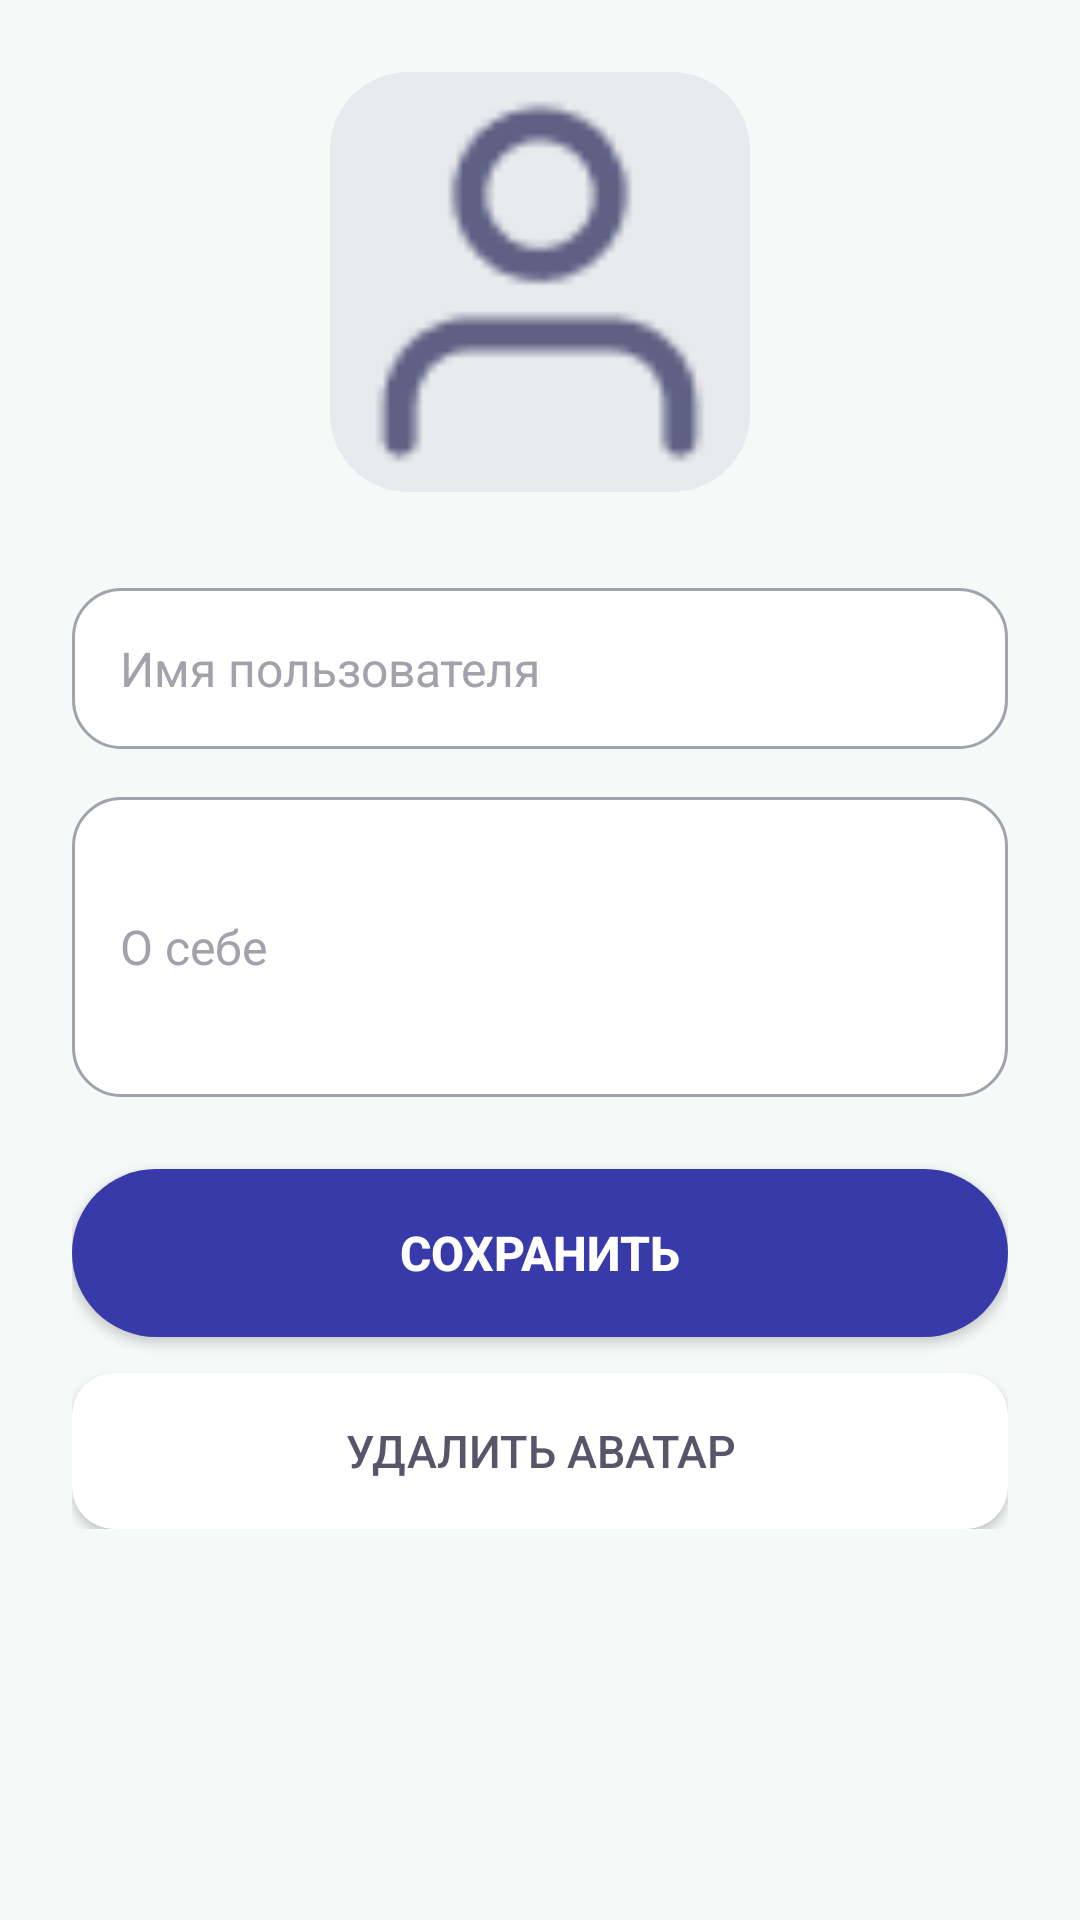

Produce the Android XML layout that renders to this screen, including the resource entries it uses.
<!-- AndroidManifest.xml: application theme Theme.MaterialComponents.DayNight.NoActionBar -->
<!-- res/layout/activity_edit_profle.xml -->
<?xml version="1.0" encoding="utf-8"?>
<ScrollView xmlns:android="http://schemas.android.com/apk/res/android"
    android:layout_width="match_parent"
    android:layout_height="match_parent"
    android:background="#F5F9F8"
    android:padding="24dp">

    <LinearLayout
        android:id="@+id/linearLayoutProfile"
        android:layout_width="match_parent"
        android:layout_height="wrap_content"
        android:orientation="vertical"
        android:gravity="center_horizontal">

        <ImageView
            android:id="@+id/editProfileImage"
            android:layout_width="140dp"
            android:layout_height="140dp"
            android:layout_marginBottom="32dp"
            android:background="@drawable/bg_button_select_image"
            android:clickable="true"
            android:contentDescription="Profile Image"
            android:focusable="true"
            android:scaleType="centerCrop"
            android:src="@drawable/user" />

        <EditText
            android:id="@+id/editTextUsernameProfile"
            android:layout_width="match_parent"
            android:layout_height="wrap_content"
            android:layout_marginBottom="16dp"
            android:background="@drawable/bg_edittext_minimal"
            android:fontFamily="sans-serif"
            android:hint="Имя пользователя"
            android:padding="16dp"
            android:textColor="#252330"
            android:textColorHint="#A1A2AB"
            android:textSize="16sp" />

        <EditText
            android:id="@+id/editDescriptionProfile"
            android:layout_width="match_parent"
            android:layout_height="wrap_content"
            android:layout_marginBottom="24dp"
            android:background="@drawable/bg_edittext_minimal"
            android:fontFamily="sans-serif"
            android:hint="О себе"
            android:inputType="textMultiLine"
            android:minHeight="100dp"
            android:padding="16dp"
            android:textColor="#252330"
            android:textColorHint="#A1A2AB"
            android:textSize="16sp" />

        <Button
            android:id="@+id/buttonSaveProfile"
            android:layout_width="match_parent"
            android:layout_height="56dp"
            android:layout_marginBottom="12dp"
            android:background="@drawable/bg_button_publish"
            android:fontFamily="sans-serif-medium"
            android:text="Сохранить"
            android:textColor="#FFFFFF"
            android:textSize="16sp"
            android:textStyle="bold" />

        <Button
            android:id="@+id/buttonDeleteProfile"
            android:layout_width="match_parent"
            android:layout_height="52dp"
            android:background="@drawable/bg_card"
            android:fontFamily="sans-serif-medium"
            android:text="Удалить аватар"
            android:textColor="#575669"
            android:textSize="15sp" />

    </LinearLayout>
</ScrollView>
<!-- resources referenced by this layout -->
<resources>
  <!-- drawable bg_button_publish (drawable) -->
  <?xml version="1.0" encoding="utf-8"?>
  <shape xmlns:android="http://schemas.android.com/apk/res/android">
      <solid android:color="#383AAA" />
      <corners android:radius="28dp" />
  </shape>
  <!-- drawable bg_button_select_image (drawable) -->
  <?xml version="1.0" encoding="utf-8"?>
  <shape xmlns:android="http://schemas.android.com/apk/res/android">
      <solid android:color="#E8EAED" />
      <corners android:radius="26dp" />
  </shape>
  <!-- drawable bg_card (drawable) -->
  <?xml version="1.0" encoding="utf-8"?>
  <shape xmlns:android="http://schemas.android.com/apk/res/android">
      <solid android:color="#FFFFFF"/>
      <corners android:radius="14dp"/>
      <shadowColor android:color="#33000000"/>
      <padding android:top="8dp" android:bottom="8dp"/>
  </shape>
  <!-- drawable bg_edittext_minimal (drawable) -->
  <?xml version="1.0" encoding="utf-8"?>
  <shape xmlns:android="http://schemas.android.com/apk/res/android">
      <solid android:color="#FFFFFF" />
      <stroke android:width="1dp" android:color="#A1A2AB" />
      <corners android:radius="16dp" />
  </shape>
  <!-- drawable user: png bitmap (drawable, 1027 bytes) -->
</resources>
